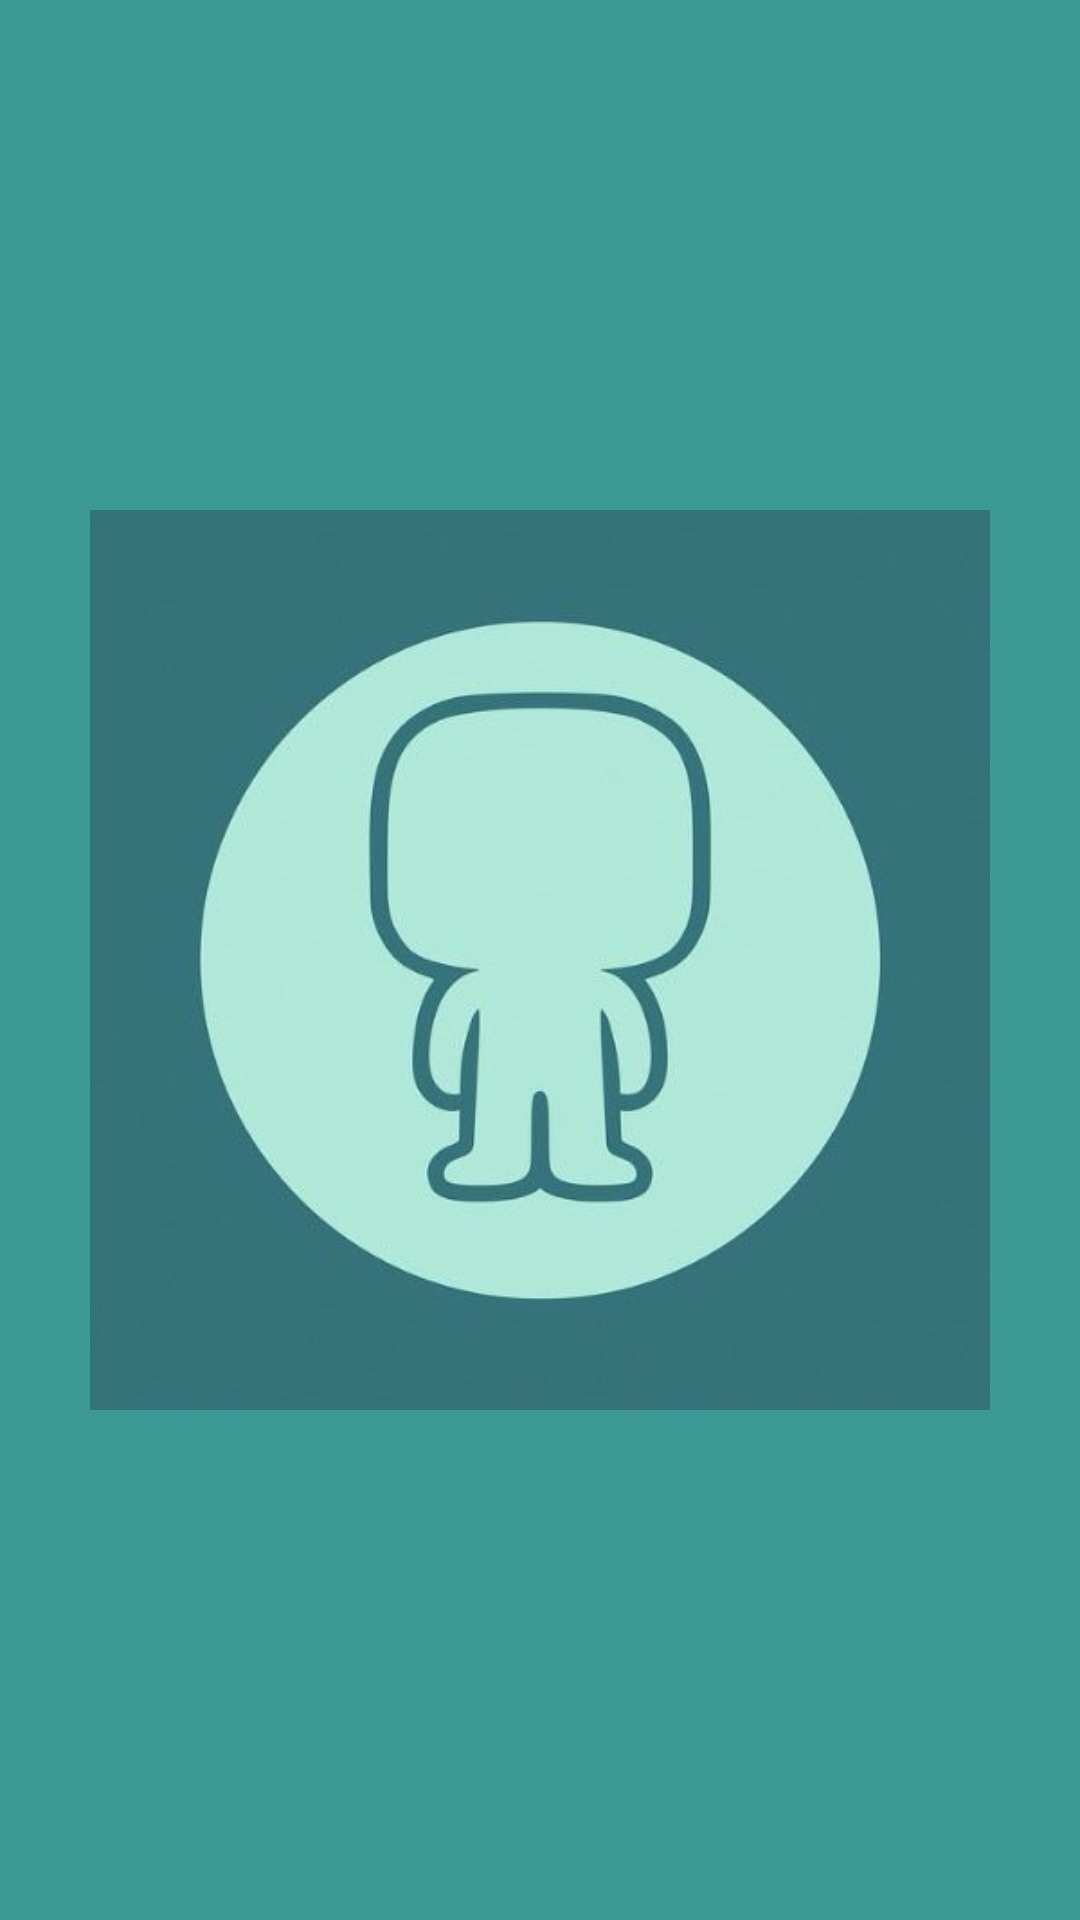

Produce the Android XML layout that renders to this screen, including the resource entries it uses.
<!-- AndroidManifest.xml: application theme Theme.MiniPilot -->
<!-- res/layout/activity_main.xml -->
<?xml version="1.0" encoding="utf-8"?>
<androidx.constraintlayout.widget.ConstraintLayout
    xmlns:android="http://schemas.android.com/apk/res/android"
    xmlns:app="http://schemas.android.com/apk/res-auto"
    xmlns:tools="http://schemas.android.com/tools"
    android:layout_width="match_parent"
    android:layout_height="match_parent"
    android:orientation="vertical"
    android:background="@color/minipilot"
    tools:context=".MainActivity">

    <ImageView
        android:layout_width="300dp"
        android:layout_height="300dp"
        android:src="@drawable/piloto"
        app:layout_constraintBottom_toBottomOf="parent"
        app:layout_constraintEnd_toEndOf="parent"
        app:layout_constraintStart_toStartOf="parent"
        app:layout_constraintTop_toTopOf="parent"
        tools:ignore="MissingConstraints" />

    <LinearLayout
        android:layout_width="match_parent"
        android:layout_height="match_parent"


        tools:ignore="MissingConstraints"
        tools:layout_editor_absoluteX="0dp"
        tools:layout_editor_absoluteY="0dp"></LinearLayout>
</androidx.constraintlayout.widget.ConstraintLayout>
<!-- resources referenced by this layout -->
<resources>
  <color name="minipilot">#3C9996</color>
  <!-- drawable piloto: jpg bitmap (drawable, 13468 bytes) -->
  <style name="Theme.MiniPilot" parent="Base.Theme.MiniPilot" />
  <style name="Base.Theme.MiniPilot" parent="Theme.Material3.DayNight.NoActionBar">
          
          
      </style>
</resources>
